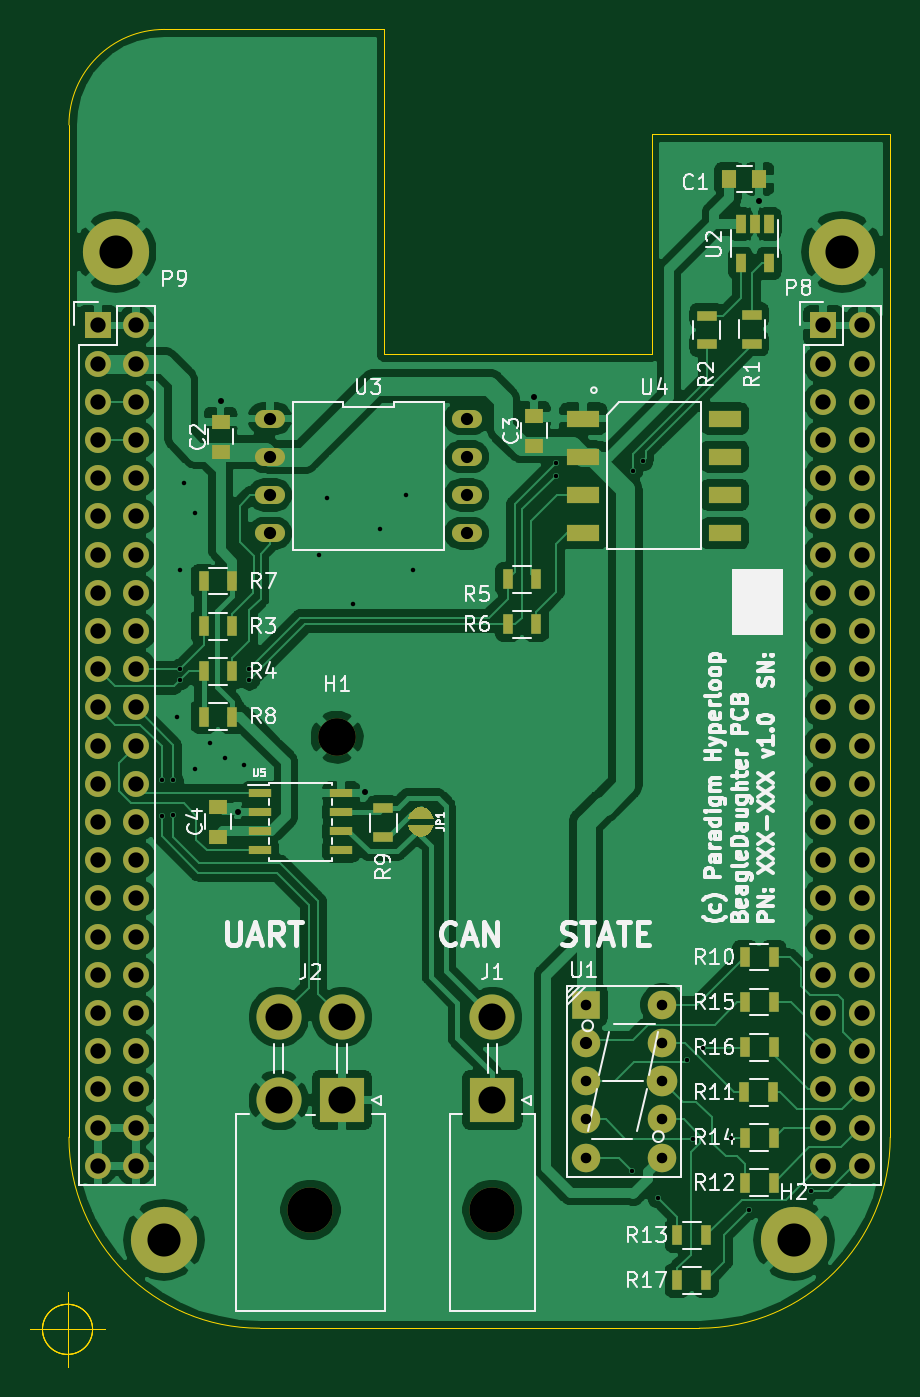
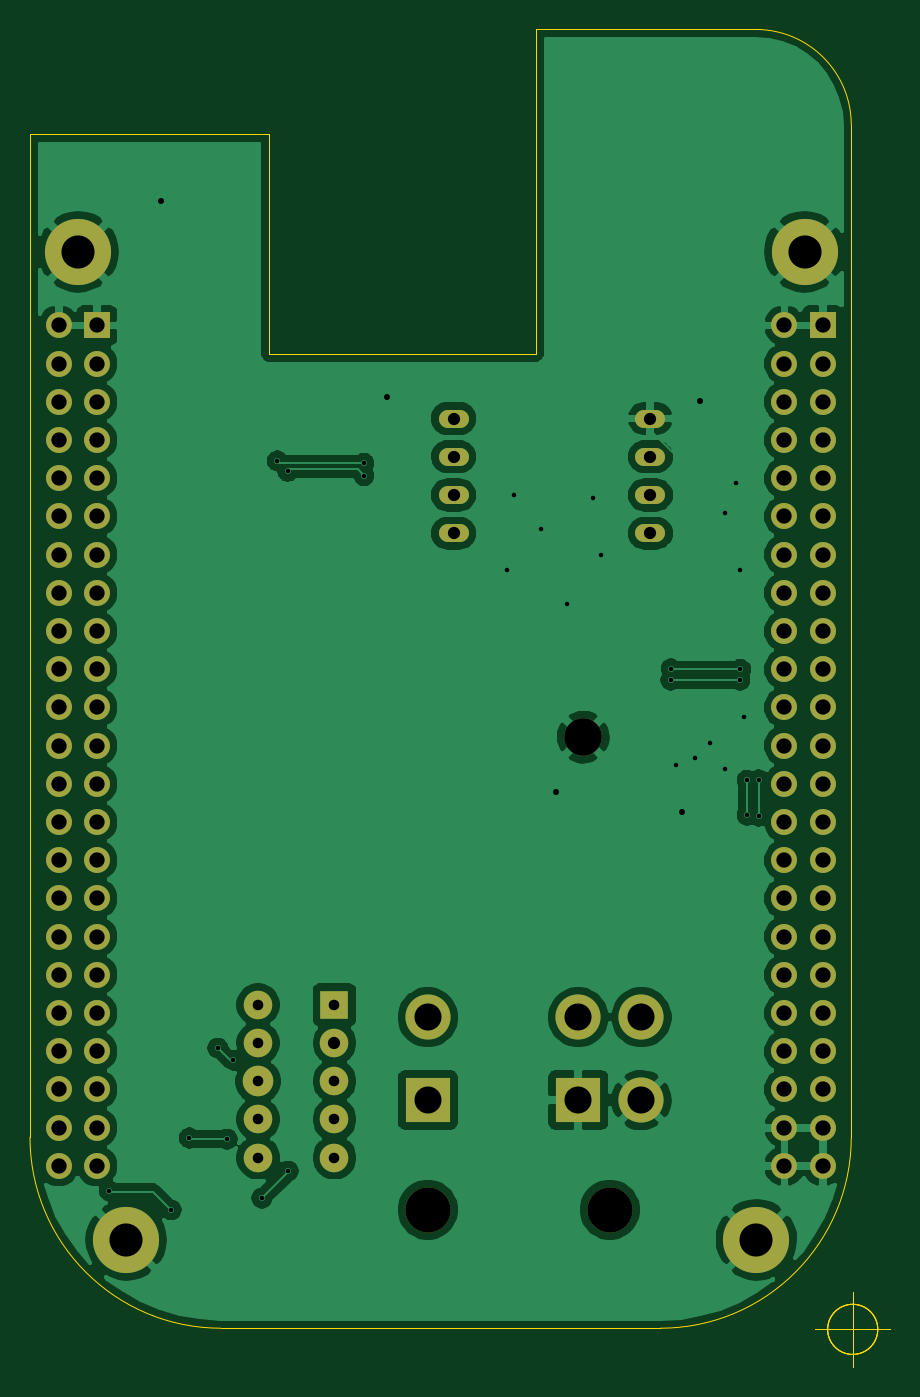
Circuit board: 11 layer files. Board 57.2 x 88.9 mm.
- bottom_copper: BeagleCape V2-B_Cu.gbr (118258 bytes)
- bottom_mask: BeagleCape V2-B_Mask.gbr (3991 bytes)
- paste: BeagleCape V2-B_Paste.gbr (499 bytes)
- bottom_silk: BeagleCape V2-B_SilkS.gbr (500 bytes)
- outline: BeagleCape V2-Edge_Cuts.gbr (1660 bytes)
- top_copper: BeagleCape V2-F_Cu.gbr (168424 bytes)
- top_mask: BeagleCape V2-F_Mask.gbr (7104 bytes)
- paste: BeagleCape V2-F_Paste.gbr (2336 bytes)
- top_silk: BeagleCape V2-F_SilkS.gbr (47006 bytes)
- drill: BeagleCape V2-NPTH.drl (366 bytes)
- drill: BeagleCape V2-PTH.drl (2848 bytes)

=== bottom_copper: BeagleCape V2-B_Cu.gbr (118258 bytes, source omitted) ===
=== bottom_mask: BeagleCape V2-B_Mask.gbr ===
G04 #@! TF.GenerationSoftware,KiCad,Pcbnew,(5.1.2-1)-1*
G04 #@! TF.CreationDate,2019-06-05T17:00:04-02:30*
G04 #@! TF.ProjectId,BeagleCape V2,42656167-6c65-4436-9170-652056322e6b,rev?*
G04 #@! TF.SameCoordinates,Original*
G04 #@! TF.FileFunction,Soldermask,Bot*
G04 #@! TF.FilePolarity,Negative*
%FSLAX46Y46*%
G04 Gerber Fmt 4.6, Leading zero omitted, Abs format (unit mm)*
G04 Created by KiCad (PCBNEW (5.1.2-1)-1) date 2019-06-05 17:00:04*
%MOMM*%
%LPD*%
G04 APERTURE LIST*
%ADD10R,1.727200X1.727200*%
%ADD11O,1.727200X1.727200*%
%ADD12O,2.000000X1.200000*%
%ADD13C,1.397000*%
%ADD14C,1.899920*%
%ADD15C,2.032000*%
%ADD16R,1.899920X1.899920*%
%ADD17C,3.000000*%
%ADD18R,3.000000X3.000000*%
%ADD19C,2.500000*%
%ADD20C,4.400000*%
G04 APERTURE END LIST*
D10*
X164630100Y-62382400D03*
D11*
X167170100Y-62382400D03*
X164630100Y-64922400D03*
X167170100Y-64922400D03*
X164630100Y-67462400D03*
X167170100Y-67462400D03*
X164630100Y-70002400D03*
X167170100Y-70002400D03*
X164630100Y-72542400D03*
X167170100Y-72542400D03*
X164630100Y-75082400D03*
X167170100Y-75082400D03*
X164630100Y-77622400D03*
X167170100Y-77622400D03*
X164630100Y-80162400D03*
X167170100Y-80162400D03*
X164630100Y-82702400D03*
X167170100Y-82702400D03*
X164630100Y-85242400D03*
X167170100Y-85242400D03*
X164630100Y-87782400D03*
X167170100Y-87782400D03*
X164630100Y-90322400D03*
X167170100Y-90322400D03*
X164630100Y-92862400D03*
X167170100Y-92862400D03*
X164630100Y-95402400D03*
X167170100Y-95402400D03*
X164630100Y-97942400D03*
X167170100Y-97942400D03*
X164630100Y-100482400D03*
X167170100Y-100482400D03*
X164630100Y-103022400D03*
X167170100Y-103022400D03*
X164630100Y-105562400D03*
X167170100Y-105562400D03*
X164630100Y-108102400D03*
X167170100Y-108102400D03*
X164630100Y-110642400D03*
X167170100Y-110642400D03*
X164630100Y-113182400D03*
X167170100Y-113182400D03*
X164630100Y-115722400D03*
X167170100Y-115722400D03*
X164630100Y-118262400D03*
X167170100Y-118262400D03*
D10*
X116370100Y-62382400D03*
D11*
X118910100Y-62382400D03*
X116370100Y-64922400D03*
X118910100Y-64922400D03*
X116370100Y-67462400D03*
X118910100Y-67462400D03*
X116370100Y-70002400D03*
X118910100Y-70002400D03*
X116370100Y-72542400D03*
X118910100Y-72542400D03*
X116370100Y-75082400D03*
X118910100Y-75082400D03*
X116370100Y-77622400D03*
X118910100Y-77622400D03*
X116370100Y-80162400D03*
X118910100Y-80162400D03*
X116370100Y-82702400D03*
X118910100Y-82702400D03*
X116370100Y-85242400D03*
X118910100Y-85242400D03*
X116370100Y-87782400D03*
X118910100Y-87782400D03*
X116370100Y-90322400D03*
X118910100Y-90322400D03*
X116370100Y-92862400D03*
X118910100Y-92862400D03*
X116370100Y-95402400D03*
X118910100Y-95402400D03*
X116370100Y-97942400D03*
X118910100Y-97942400D03*
X116370100Y-100482400D03*
X118910100Y-100482400D03*
X116370100Y-103022400D03*
X118910100Y-103022400D03*
X116370100Y-105562400D03*
X118910100Y-105562400D03*
X116370100Y-108102400D03*
X118910100Y-108102400D03*
X116370100Y-110642400D03*
X118910100Y-110642400D03*
X116370100Y-113182400D03*
X118910100Y-113182400D03*
X116370100Y-115722400D03*
X118910100Y-115722400D03*
X116370100Y-118262400D03*
X118910100Y-118262400D03*
D12*
X140910100Y-68572400D03*
X127830100Y-68572400D03*
X140910100Y-71112400D03*
X127830100Y-71112400D03*
X140910100Y-73652400D03*
X127830100Y-73652400D03*
X140910100Y-76192400D03*
X127830100Y-76192400D03*
D13*
X148830100Y-110092400D03*
D14*
X153910100Y-107552400D03*
X153910100Y-110092400D03*
D15*
X153910100Y-112632400D03*
D14*
X153910100Y-115172400D03*
X153910100Y-117712400D03*
X148830100Y-117712400D03*
X148830100Y-115172400D03*
X148830100Y-112632400D03*
X148830100Y-110092400D03*
D16*
X148830100Y-107552400D03*
D17*
X142620100Y-121182400D03*
X142620100Y-108382400D03*
D18*
X142620100Y-113882400D03*
D17*
X130520100Y-121182400D03*
X128420100Y-108382400D03*
X132620100Y-108382400D03*
X128420100Y-113882400D03*
D18*
X132620100Y-113882400D03*
D19*
X132295100Y-89757400D03*
D20*
X165870100Y-57482400D03*
X117570100Y-57482400D03*
X120770100Y-123182400D03*
X162670100Y-123182400D03*
M02*

=== paste: BeagleCape V2-B_Paste.gbr ===
G04 #@! TF.GenerationSoftware,KiCad,Pcbnew,(5.1.2-1)-1*
G04 #@! TF.CreationDate,2019-06-05T17:00:04-02:30*
G04 #@! TF.ProjectId,BeagleCape V2,42656167-6c65-4436-9170-652056322e6b,rev?*
G04 #@! TF.SameCoordinates,Original*
G04 #@! TF.FileFunction,Paste,Bot*
G04 #@! TF.FilePolarity,Positive*
%FSLAX46Y46*%
G04 Gerber Fmt 4.6, Leading zero omitted, Abs format (unit mm)*
G04 Created by KiCad (PCBNEW (5.1.2-1)-1) date 2019-06-05 17:00:04*
%MOMM*%
%LPD*%
G04 APERTURE LIST*
G04 APERTURE END LIST*
M02*

=== bottom_silk: BeagleCape V2-B_SilkS.gbr ===
G04 #@! TF.GenerationSoftware,KiCad,Pcbnew,(5.1.2-1)-1*
G04 #@! TF.CreationDate,2019-06-05T17:00:04-02:30*
G04 #@! TF.ProjectId,BeagleCape V2,42656167-6c65-4436-9170-652056322e6b,rev?*
G04 #@! TF.SameCoordinates,Original*
G04 #@! TF.FileFunction,Legend,Bot*
G04 #@! TF.FilePolarity,Positive*
%FSLAX46Y46*%
G04 Gerber Fmt 4.6, Leading zero omitted, Abs format (unit mm)*
G04 Created by KiCad (PCBNEW (5.1.2-1)-1) date 2019-06-05 17:00:04*
%MOMM*%
%LPD*%
G04 APERTURE LIST*
G04 APERTURE END LIST*
M02*

=== outline: BeagleCape V2-Edge_Cuts.gbr ===
G04 #@! TF.GenerationSoftware,KiCad,Pcbnew,(5.1.2-1)-1*
G04 #@! TF.CreationDate,2019-06-05T17:00:04-02:30*
G04 #@! TF.ProjectId,BeagleCape V2,42656167-6c65-4436-9170-652056322e6b,rev?*
G04 #@! TF.SameCoordinates,Original*
G04 #@! TF.FileFunction,Profile,NP*
%FSLAX46Y46*%
G04 Gerber Fmt 4.6, Leading zero omitted, Abs format (unit mm)*
G04 Created by KiCad (PCBNEW (5.1.2-1)-1) date 2019-06-05 17:00:04*
%MOMM*%
%LPD*%
G04 APERTURE LIST*
%ADD10C,0.002540*%
G04 APERTURE END LIST*
D10*
X116036766Y-129132400D02*
G75*
G03X116036766Y-129132400I-1666666J0D01*
G01*
X111870100Y-129132400D02*
X116870100Y-129132400D01*
X114370100Y-126632400D02*
X114370100Y-131632400D01*
X116036766Y-129132400D02*
G75*
G03X116036766Y-129132400I-1666666J0D01*
G01*
X111870100Y-129132400D02*
X116870100Y-129132400D01*
X114370100Y-126632400D02*
X114370100Y-131632400D01*
X116036766Y-129132400D02*
G75*
G03X116036766Y-129132400I-1666666J0D01*
G01*
X111870100Y-129132400D02*
X116870100Y-129132400D01*
X114370100Y-126632400D02*
X114370100Y-131632400D01*
X114465100Y-116357400D02*
G75*
G03X127165100Y-129057400I12700000J0D01*
G01*
X156375100Y-129057400D02*
G75*
G03X169075100Y-116357400I0J12700000D01*
G01*
X120815100Y-42697400D02*
G75*
G03X114465100Y-49047400I0J-6350000D01*
G01*
X135420100Y-42697400D02*
X120815100Y-42697400D01*
X135420100Y-64287400D02*
X135420100Y-42697400D01*
X153200100Y-64287400D02*
X135420100Y-64287400D01*
X153200100Y-49682400D02*
X153200100Y-64287400D01*
X169075100Y-49682400D02*
X153200100Y-49682400D01*
X169075100Y-116357400D02*
X169075100Y-49682400D01*
X127165100Y-129057400D02*
X156375100Y-129057400D01*
X114465100Y-49047400D02*
X114465100Y-116357400D01*
M02*

=== top_copper: BeagleCape V2-F_Cu.gbr (168424 bytes, source omitted) ===
=== top_mask: BeagleCape V2-F_Mask.gbr (7104 bytes, source omitted) ===
=== paste: BeagleCape V2-F_Paste.gbr ===
G04 #@! TF.GenerationSoftware,KiCad,Pcbnew,(5.1.2-1)-1*
G04 #@! TF.CreationDate,2019-06-05T17:00:04-02:30*
G04 #@! TF.ProjectId,BeagleCape V2,42656167-6c65-4436-9170-652056322e6b,rev?*
G04 #@! TF.SameCoordinates,Original*
G04 #@! TF.FileFunction,Paste,Top*
G04 #@! TF.FilePolarity,Positive*
%FSLAX46Y46*%
G04 Gerber Fmt 4.6, Leading zero omitted, Abs format (unit mm)*
G04 Created by KiCad (PCBNEW (5.1.2-1)-1) date 2019-06-05 17:00:04*
%MOMM*%
%LPD*%
G04 APERTURE LIST*
%ADD10R,2.200000X1.143000*%
%ADD11R,1.250000X1.000000*%
%ADD12R,0.700000X1.300000*%
%ADD13R,1.000000X1.250000*%
%ADD14R,1.300000X0.700000*%
%ADD15R,0.650000X1.220000*%
%ADD16R,1.550000X0.600000*%
G04 APERTURE END LIST*
D10*
X158070100Y-68572400D03*
X148670100Y-68572400D03*
X158070100Y-71112400D03*
X148670100Y-71112400D03*
X158070100Y-73652400D03*
X148670100Y-73652400D03*
X158070100Y-76192400D03*
X148670100Y-76192400D03*
D11*
X124545100Y-68782400D03*
X124545100Y-70782400D03*
X145370100Y-70382400D03*
X145370100Y-68382400D03*
D12*
X125320100Y-82382400D03*
X123420100Y-82382400D03*
X123420100Y-85382400D03*
X125320100Y-85382400D03*
X145545100Y-79257400D03*
X143645100Y-79257400D03*
X143645100Y-82257400D03*
X145545100Y-82257400D03*
X123420100Y-79382400D03*
X125320100Y-79382400D03*
X125320100Y-88382400D03*
X123420100Y-88382400D03*
D13*
X160370100Y-52632400D03*
X158370100Y-52632400D03*
D14*
X159870100Y-61682400D03*
X159870100Y-63582400D03*
X156870100Y-63632400D03*
X156870100Y-61732400D03*
D15*
X161020100Y-58252400D03*
X159120100Y-58252400D03*
X159120100Y-55632400D03*
X160070100Y-55632400D03*
X161020100Y-55632400D03*
D11*
X124370100Y-94382400D03*
X124370100Y-96382400D03*
D14*
X135370100Y-94482400D03*
X135370100Y-96382400D03*
D12*
X159420100Y-104382400D03*
X161320100Y-104382400D03*
X161270100Y-113382400D03*
X159370100Y-113382400D03*
X159420100Y-119382400D03*
X161320100Y-119382400D03*
X156820100Y-122882400D03*
X154920100Y-122882400D03*
X159420100Y-116382400D03*
X161320100Y-116382400D03*
X161320100Y-107382400D03*
X159420100Y-107382400D03*
X159420100Y-110382400D03*
X161320100Y-110382400D03*
X156820100Y-125882400D03*
X154920100Y-125882400D03*
D16*
X127170100Y-93477400D03*
X127170100Y-94747400D03*
X127170100Y-96017400D03*
X127170100Y-97287400D03*
X132570100Y-97287400D03*
X132570100Y-96017400D03*
X132570100Y-94747400D03*
X132570100Y-93477400D03*
M02*

=== top_silk: BeagleCape V2-F_SilkS.gbr (47006 bytes, source omitted) ===
=== drill: BeagleCape V2-NPTH.drl ===
M48
; DRILL file {KiCad (5.1.2-1)-1} date Wednesday, June 05, 2019 at 05:00:06 pm
; FORMAT={-:-/ absolute / inch / decimal}
; #@! TF.CreationDate,2019-06-05T17:00:06-02:30
; #@! TF.GenerationSoftware,Kicad,Pcbnew,(5.1.2-1)-1
; #@! TF.FileFunction,NonPlated,1,2,NPTH
FMAT,2
INCH
T1C0.0984
T2C0.1181
%
G90
G05
T1
X5.2085Y-3.5338
T2
X5.1386Y-4.771
X5.615Y-4.771
T0
M30

=== drill: BeagleCape V2-PTH.drl ===
M48
; DRILL file {KiCad (5.1.2-1)-1} date Wednesday, June 05, 2019 at 05:00:06 pm
; FORMAT={-:-/ absolute / inch / decimal}
; #@! TF.CreationDate,2019-06-05T17:00:06-02:30
; #@! TF.GenerationSoftware,Kicad,Pcbnew,(5.1.2-1)-1
; #@! TF.FileFunction,Plated,1,2,PTH
FMAT,2
INCH
T1C0.0118
T2C0.0157
T3C0.0276
T4C0.0320
T5C0.0320
T6C0.0400
T7C0.0709
T8C0.0866
%
G90
G05
T1
X4.7488Y-3.645
X4.7488Y-3.7404
X4.7793Y-3.6469
X4.7793Y-3.7375
X4.7882Y-3.4796
X4.7967Y-3.356
X4.798Y-3.0958
X4.798Y-3.3841
X4.8079Y-2.8694
X4.8374Y-2.9481
X4.8374Y-3.6174
X4.8768Y-3.5485
X4.9161Y-3.5879
X4.9654Y-3.6076
X4.9782Y-3.3546
X4.9791Y-3.3841
X5.1622Y-3.0564
X5.1819Y-2.9088
X5.2508Y-3.1843
X5.3197Y-2.9875
X5.3886Y-2.8989
X5.4083Y-3.0958
X5.7823Y-2.8172
X5.7823Y-2.8487
X5.9811Y-4.6696
X5.9821Y-2.8379
X6.0087Y-2.8103
X6.049Y-4.7404
X6.1238Y-4.3792
X6.1406Y-4.5859
X6.1652Y-4.3477
X6.239Y-4.583
X6.2872Y-4.771
X6.4486Y-4.7208
T2
X4.9034Y-2.6548
X4.949Y-3.7302
X5.2803Y-3.6784
X5.7232Y-2.644
X6.3138Y-2.1312
T3
X5.8595Y-4.2343
X5.8595Y-4.3343
X5.8595Y-4.4343
X5.8595Y-4.5343
X5.8595Y-4.6343
X6.0595Y-4.2343
X6.0595Y-4.3343
X6.0595Y-4.4343
X6.0595Y-4.5343
X6.0595Y-4.6343
T4
X5.8595Y-4.3343
T5
X5.0327Y-2.6997
X5.0327Y-2.7997
X5.0327Y-2.8997
X5.0327Y-2.9997
X5.5476Y-2.6997
X5.5476Y-2.7997
X5.5476Y-2.8997
X5.5476Y-2.9997
T6
X6.4815Y-2.456
X6.4815Y-2.556
X6.4815Y-2.656
X6.4815Y-2.756
X6.4815Y-2.856
X6.4815Y-2.956
X6.4815Y-3.056
X6.4815Y-3.156
X6.4815Y-3.256
X6.4815Y-3.356
X6.4815Y-3.456
X6.4815Y-3.556
X6.4815Y-3.656
X6.4815Y-3.756
X6.4815Y-3.856
X6.4815Y-3.956
X6.4815Y-4.056
X6.4815Y-4.156
X6.4815Y-4.256
X6.4815Y-4.356
X6.4815Y-4.456
X6.4815Y-4.556
X6.4815Y-4.656
X6.5815Y-2.456
X6.5815Y-2.556
X6.5815Y-2.656
X6.5815Y-2.756
X6.5815Y-2.856
X6.5815Y-2.956
X6.5815Y-3.056
X6.5815Y-3.156
X6.5815Y-3.256
X6.5815Y-3.356
X6.5815Y-3.456
X6.5815Y-3.556
X6.5815Y-3.656
X6.5815Y-3.756
X6.5815Y-3.856
X6.5815Y-3.956
X6.5815Y-4.056
X6.5815Y-4.156
X6.5815Y-4.256
X6.5815Y-4.356
X6.5815Y-4.456
X6.5815Y-4.556
X6.5815Y-4.656
X4.5815Y-2.456
X4.5815Y-2.556
X4.5815Y-2.656
X4.5815Y-2.756
X4.5815Y-2.856
X4.5815Y-2.956
X4.5815Y-3.056
X4.5815Y-3.156
X4.5815Y-3.256
X4.5815Y-3.356
X4.5815Y-3.456
X4.5815Y-3.556
X4.5815Y-3.656
X4.5815Y-3.756
X4.5815Y-3.856
X4.5815Y-3.956
X4.5815Y-4.056
X4.5815Y-4.156
X4.5815Y-4.256
X4.5815Y-4.356
X4.5815Y-4.456
X4.5815Y-4.556
X4.5815Y-4.656
X4.6815Y-2.456
X4.6815Y-2.556
X4.6815Y-2.656
X4.6815Y-2.756
X4.6815Y-2.856
X4.6815Y-2.956
X4.6815Y-3.056
X4.6815Y-3.156
X4.6815Y-3.256
X4.6815Y-3.356
X4.6815Y-3.456
X4.6815Y-3.556
X4.6815Y-3.656
X4.6815Y-3.756
X4.6815Y-3.856
X4.6815Y-3.956
X4.6815Y-4.056
X4.6815Y-4.156
X4.6815Y-4.256
X4.6815Y-4.356
X4.6815Y-4.456
X4.6815Y-4.556
X4.6815Y-4.656
T7
X5.0559Y-4.267
X5.0559Y-4.4836
X5.2213Y-4.267
X5.2213Y-4.4836
X5.615Y-4.267
X5.615Y-4.4836
T8
X4.7547Y-4.8497
X6.5303Y-2.2631
X4.6287Y-2.2631
X6.4043Y-4.8497
T0
M30

